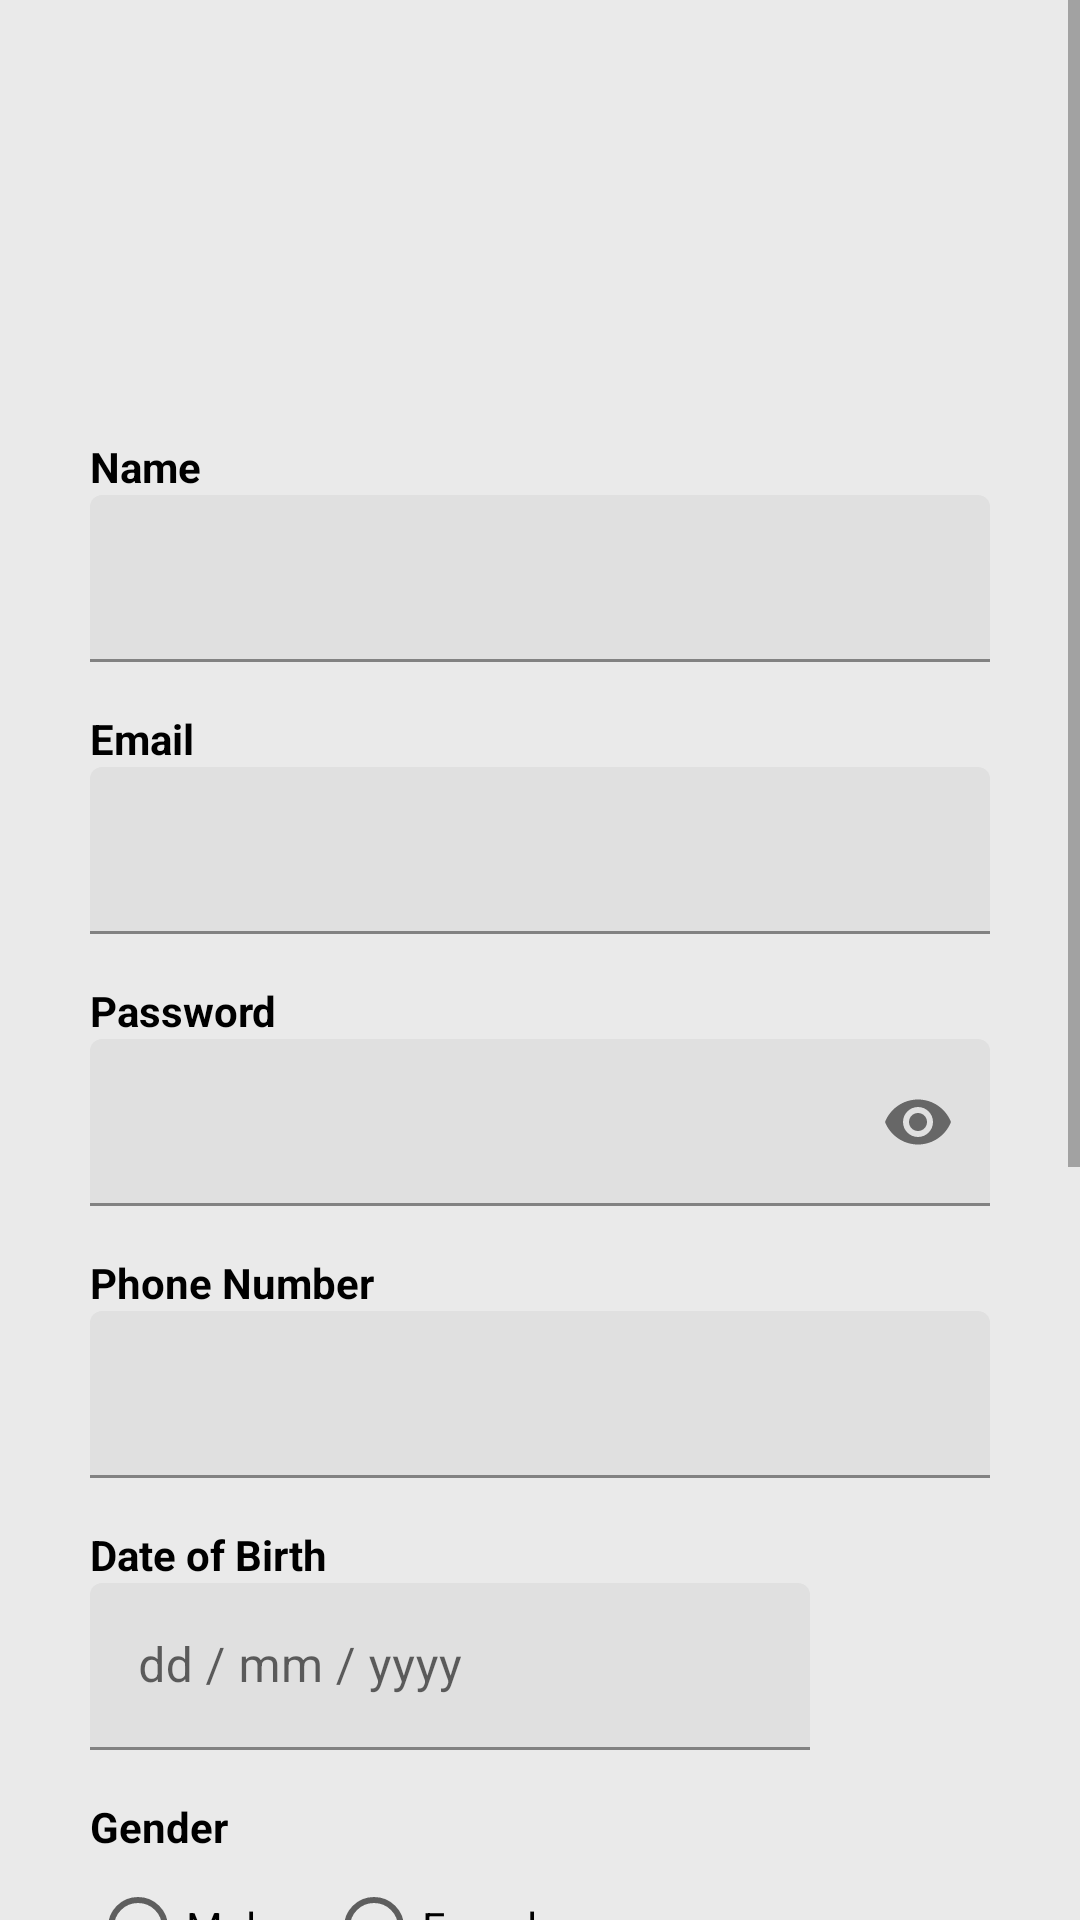

Android layout source for this screen:
<!-- AndroidManifest.xml: application theme Theme.PedalCustom -->
<!-- res/layout/activity_register.xml -->
<?xml version="1.0" encoding="utf-8"?>
<ScrollView xmlns:android="http://schemas.android.com/apk/res/android"
    xmlns:app="http://schemas.android.com/apk/res-auto"
    xmlns:tools="http://schemas.android.com/tools"
    android:layout_width="match_parent"
    android:layout_height="match_parent"
    android:background="#EAEAEA"
    tools:context=".authentication.RegisterActivity">

    <androidx.constraintlayout.widget.ConstraintLayout
        android:layout_width="match_parent"
        android:layout_height="wrap_content">


        <ImageView
            android:id="@+id/splash_grey"
            android:layout_width="wrap_content"
            android:layout_height="100dp"
            android:layout_marginTop="16dp"
            app:layout_constraintEnd_toEndOf="parent"
            app:layout_constraintStart_toStartOf="parent"
            app:layout_constraintTop_toTopOf="parent" />


        <LinearLayout
            android:layout_width="match_parent"
            android:layout_height="wrap_content"
            android:layout_marginStart="30dp"
            android:layout_marginTop="30dp"
            android:layout_marginEnd="30dp"
            android:orientation="vertical"
            app:layout_constraintEnd_toEndOf="parent"
            app:layout_constraintStart_toStartOf="parent"
            app:layout_constraintTop_toBottomOf="@+id/splash_grey">

            <TextView
                android:layout_width="wrap_content"
                android:layout_height="wrap_content"
                android:text="Name"
                android:textColor="@color/black"
                android:textStyle="bold" />

            <com.google.android.material.textfield.TextInputLayout
                android:layout_width="match_parent"
                android:layout_height="wrap_content">

                <EditText
                    android:id="@+id/name"
                    android:layout_width="match_parent"
                    android:layout_height="wrap_content"
                    android:inputType="textCapWords" />


            </com.google.android.material.textfield.TextInputLayout>

            <TextView
                android:layout_width="wrap_content"
                android:layout_height="wrap_content"
                android:layout_marginTop="16dp"
                android:text="Email"
                android:textColor="@color/black"
                android:textStyle="bold" />

            <com.google.android.material.textfield.TextInputLayout
                android:layout_width="match_parent"
                android:layout_height="wrap_content">

                <EditText
                    android:id="@+id/email"
                    android:layout_width="match_parent"
                    android:layout_height="wrap_content"
                    android:inputType="textEmailAddress" />


            </com.google.android.material.textfield.TextInputLayout>


            <TextView
                android:layout_width="wrap_content"
                android:layout_height="wrap_content"
                android:layout_marginTop="16dp"
                android:text="Password"
                android:textColor="@color/black"
                android:textStyle="bold" />


            <com.google.android.material.textfield.TextInputLayout
                android:layout_width="match_parent"
                android:layout_height="wrap_content"
                app:passwordToggleEnabled="true">

                <EditText
                    android:id="@+id/password"
                    android:layout_width="match_parent"
                    android:layout_height="wrap_content"
                    android:inputType="textPassword" />

            </com.google.android.material.textfield.TextInputLayout>


            <TextView
                android:layout_width="wrap_content"
                android:layout_height="wrap_content"
                android:layout_marginTop="16dp"
                android:text="Phone Number"
                android:textColor="@color/black"
                android:textStyle="bold" />

            <com.google.android.material.textfield.TextInputLayout
                android:layout_width="match_parent"
                android:layout_height="wrap_content">

                <EditText
                    android:id="@+id/phone"
                    android:layout_width="match_parent"
                    android:layout_height="wrap_content"
                    android:inputType="phone" />


            </com.google.android.material.textfield.TextInputLayout>


            <TextView
                android:layout_width="wrap_content"
                android:layout_height="wrap_content"
                android:layout_marginTop="16dp"
                android:text="Date of Birth"
                android:textColor="@color/black"
                android:textStyle="bold" />

            <LinearLayout
                android:id="@+id/dobLayout"
                android:layout_width="match_parent"
                android:layout_height="0dp"
                android:layout_weight="4"
                android:orientation="horizontal">

                <com.google.android.material.textfield.TextInputLayout
                    android:layout_width="0dp"
                    android:layout_height="wrap_content"
                    android:layout_marginEnd="20sp"
                    android:layout_weight="3"
                    tools:ignore="NestedWeights">

                    <EditText
                        android:id="@+id/dob"
                        android:layout_width="match_parent"
                        android:layout_height="wrap_content"
                        android:enabled="false"
                        android:hint="dd / mm / yyyy"
                        android:inputType="phone" />


                </com.google.android.material.textfield.TextInputLayout>

                <ImageView
                    android:id="@+id/dateRangeBtn"
                    android:layout_width="30dp"
                    android:layout_height="30dp"
                    android:layout_gravity="center"
                    android:layout_marginEnd="10dp"
                    android:src="@drawable/ic_baseline_date_range_24" />

            </LinearLayout>


            <TextView
                android:layout_width="wrap_content"
                android:layout_height="wrap_content"
                android:layout_marginTop="16dp"
                android:text="Gender"
                android:textColor="@color/black"
                android:textStyle="bold" />


            <RadioGroup
                android:id="@+id/radioGroup"
                android:layout_width="match_parent"
                android:layout_height="wrap_content"
                android:orientation="horizontal">

                <RadioButton
                    android:id="@+id/rbMale"
                    android:layout_width="wrap_content"
                    android:layout_height="wrap_content"
                    android:layout_gravity="center"
                    android:onClick="onRadioButtonClicked"
                    android:text="Male"
                    tools:ignore="OnClick" />

                <RadioButton
                    android:id="@+id/rbFemale"
                    android:layout_width="wrap_content"
                    android:layout_height="wrap_content"
                    android:layout_gravity="center"
                    android:layout_marginStart="16dp"
                    android:onClick="onRadioButtonClicked"
                    android:text="Female"
                    tools:ignore="OnClick" />


            </RadioGroup>


            <TextView
                android:layout_width="wrap_content"
                android:layout_height="wrap_content"
                android:layout_marginTop="16dp"
                android:text="City"
                android:textColor="@color/black"
                android:textStyle="bold" />

            <com.google.android.material.textfield.TextInputLayout
                android:id="@+id/textInputLayout123"
                style="@style/Widget.MaterialComponents.TextInputLayout.OutlinedBox.ExposedDropdownMenu"
                android:layout_width="match_parent"
                android:layout_height="wrap_content"
                android:layout_marginTop="16dp">

                <com.rosemaryapp.amazingspinner.AmazingSpinner
                    android:id="@+id/city"
                    style="@style/Widget.MaterialComponents.AutoCompleteTextView.OutlinedBox"
                    android:layout_width="match_parent"
                    android:layout_height="wrap_content"
                    android:hint="Choose City" />

            </com.google.android.material.textfield.TextInputLayout>

            <TextView
                android:layout_width="wrap_content"
                android:layout_height="wrap_content"
                android:layout_marginTop="16dp"
                android:text="Address"
                android:textColor="@color/black"
                android:textStyle="bold" />

            <com.google.android.material.textfield.TextInputLayout
                android:layout_width="match_parent"
                android:layout_height="wrap_content">

                <EditText
                    android:id="@+id/address"
                    android:layout_width="match_parent"
                    android:layout_height="wrap_content"
                    android:hint=""
                    android:inputType="textCapWords" />


            </com.google.android.material.textfield.TextInputLayout>

            <ProgressBar
                android:id="@+id/progressBar"
                android:layout_width="wrap_content"
                android:layout_height="wrap_content"
                android:layout_gravity="center"
                android:layout_marginTop="16dp"
                android:visibility="gone" />


            <Button
                android:id="@+id/signUpBtn"
                android:layout_width="match_parent"
                android:layout_height="wrap_content"
                android:layout_marginTop="30dp"
                android:layout_marginBottom="50dp"
                android:background="@drawable/bg_rounded_btn"
                android:text="Sign Up"
                android:textStyle="bold" />

        </LinearLayout>

    </androidx.constraintlayout.widget.ConstraintLayout>

</ScrollView>
<!-- resources referenced by this layout -->
<resources>
  <style name="Theme.PedalCustom" parent="Theme.MaterialComponents.Light.NoActionBar">
          
          <item name="colorPrimary">@color/black</item>
          <item name="colorPrimaryVariant">@color/black</item>
          <item name="colorOnPrimary">@color/white</item>
          
          <item name="colorSecondary">@android:color/holo_red_light</item>
          <item name="colorSecondaryVariant">@android:color/holo_red_light</item>
          <item name="colorOnSecondary">@color/black</item>
          
          <item name="android:statusBarColor" tools:targetApi="l">?attr/colorPrimaryVariant</item>
          
      </style>
  <!-- not gathered from this repository: default colours our renderer supplied (Android Studio template values) -->
  <color name="black">#FF000000</color>
  <color name="white">#FFFFFFFF</color>
</resources>
